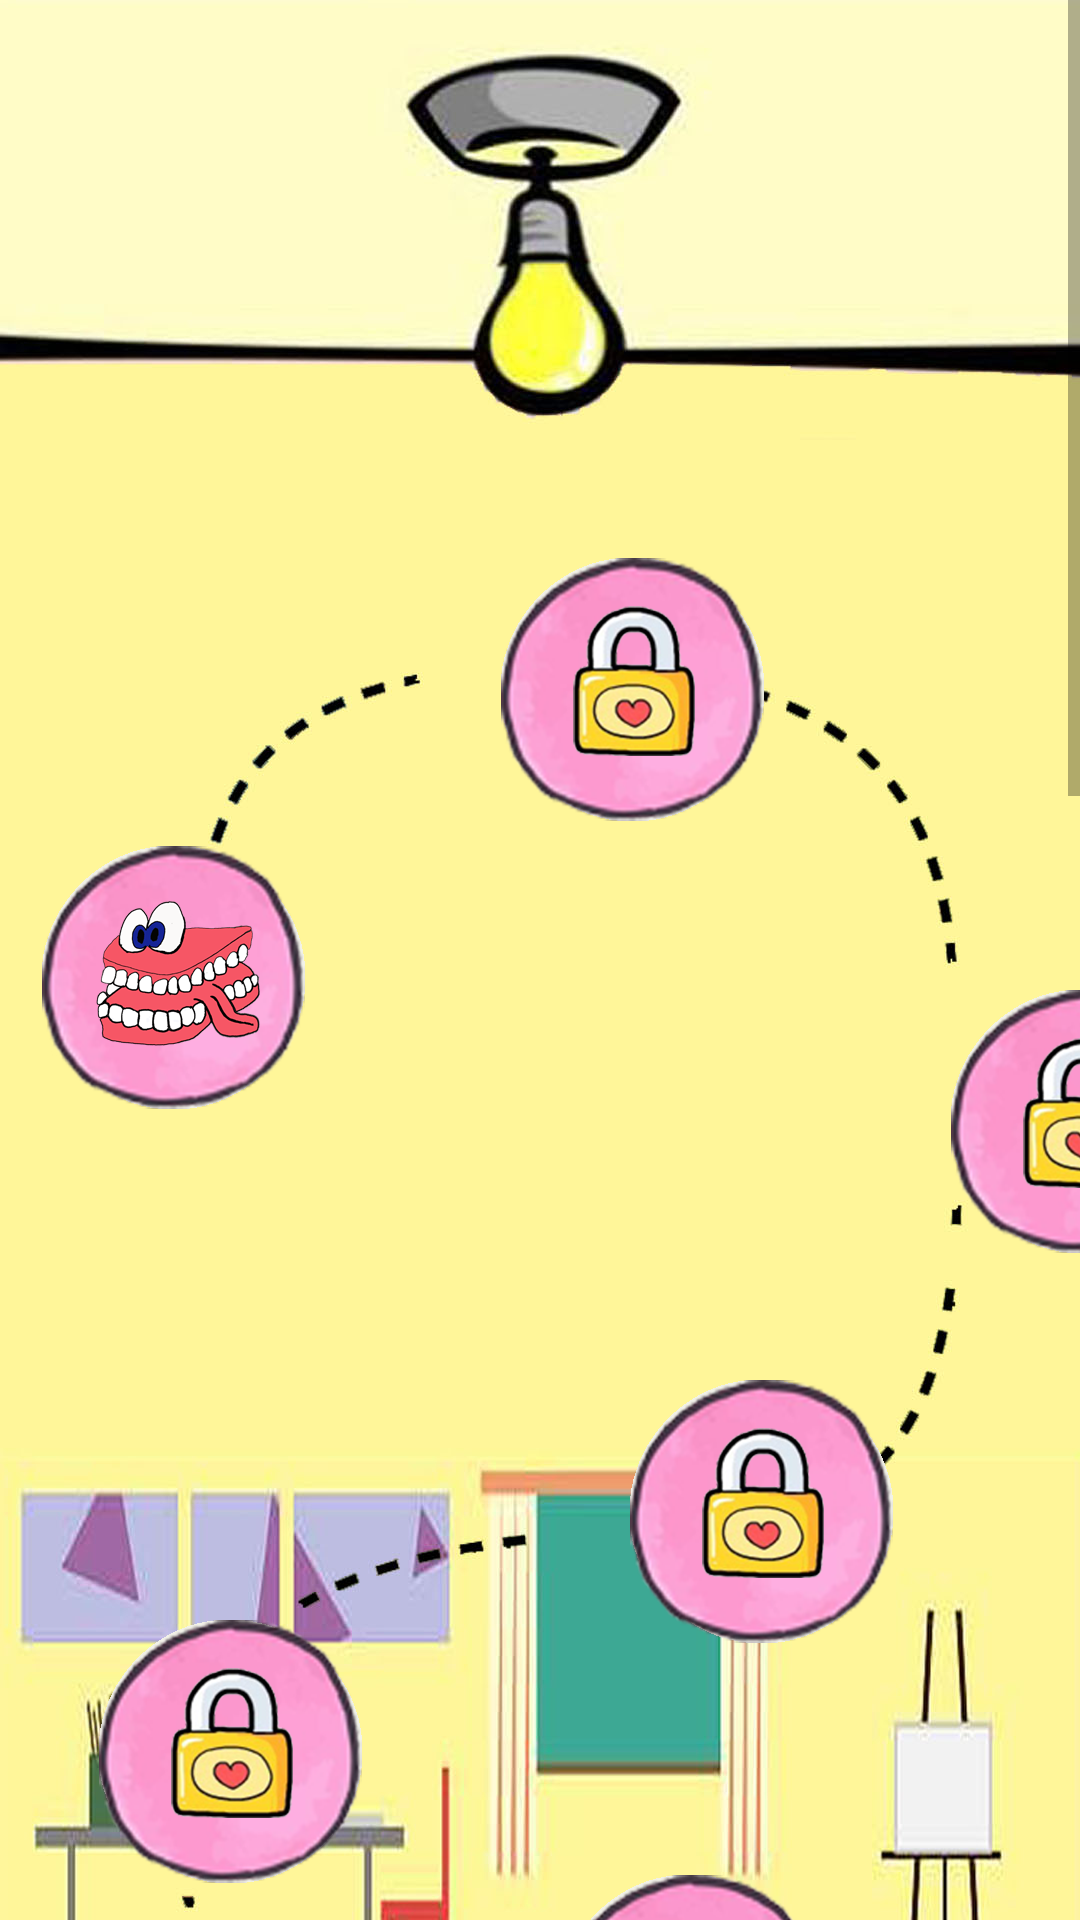

Android layout source for this screen:
<!-- AndroidManifest.xml: application theme Theme.AppCompat.Light.NoActionBar -->
<!-- res/layout/activity_level.xml -->
<?xml version="1.0" encoding="utf-8"?>
<RelativeLayout xmlns:android="http://schemas.android.com/apk/res/android"
    xmlns:app="http://schemas.android.com/apk/res-auto"
    xmlns:tools="http://schemas.android.com/tools"
    android:layout_width="match_parent"
    android:layout_height="match_parent"

    tools:context="com.example.zhuxiaoyue.bodytraveling.Activity.LevelActivity">

    <ScrollView
        android:layout_width="match_parent"
        android:layout_height="wrap_content"
        >
        <AbsoluteLayout
            android:layout_width="match_parent"
            android:layout_height="wrap_content"
            android:background="@drawable/bg_level"
            >

            <ImageButton
                android:id="@+id/btn_1"
                android:layout_width="wrap_content"
                android:layout_height="wrap_content"
                android:layout_x="14dp"
                android:layout_y="282dp"
                android:background="@drawable/btn_mouth" />

            <ImageButton
                android:id="@+id/btn_2"
                android:layout_width="wrap_content"
                android:layout_height="wrap_content"
                android:layout_x="167dp"
                android:layout_y="186dp"
                android:background="@drawable/btn_locked" />

            <ImageButton
                android:id="@+id/btn_3"
                android:layout_width="wrap_content"
                android:layout_height="wrap_content"
                android:layout_x="317dp"
                android:layout_y="330dp"
                android:background="@drawable/btn_locked" />

            <ImageButton
                android:id="@+id/btn_4"
                android:layout_width="wrap_content"
                android:layout_height="wrap_content"
                android:layout_x="210dp"
                android:layout_y="460dp"
                android:background="@drawable/btn_locked" />

            <ImageButton
                android:id="@+id/btn_5"
                android:layout_width="wrap_content"
                android:layout_height="wrap_content"
                android:layout_x="33dp"
                android:layout_y="540dp"
                android:background="@drawable/btn_locked" />

            <ImageButton
                android:id="@+id/btn_6"
                android:layout_width="wrap_content"
                android:layout_height="wrap_content"
                android:layout_x="186dp"
                android:layout_y="625dp"
                android:background="@drawable/btn_locked" />

            <ImageButton
                android:id="@+id/btn_7"
                android:layout_width="wrap_content"
                android:layout_height="wrap_content"
                android:layout_x="299dp"
                android:layout_y="760dp"
                android:background="@drawable/btn_locked" />

            <ImageButton
                android:id="@+id/btn_8"
                android:layout_width="wrap_content"
                android:layout_height="wrap_content"
                android:layout_x="160dp"
                android:layout_y="880dp"
                android:background="@drawable/btn_locked" />

            <ImageButton
                android:id="@+id/btn_9"
                android:layout_width="wrap_content"
                android:layout_height="wrap_content"
                android:layout_x="40dp"
                android:layout_y="1000dp"
                android:background="@drawable/btn_locked" />
            <ImageButton
                android:id="@+id/btn_10"
                android:layout_width="wrap_content"
                android:layout_height="wrap_content"
                android:layout_x="170dp"
                android:layout_y="1100dp"
                android:background="@drawable/btn_locked" />


            <ImageButton
                android:id="@+id/btn_11"
                android:layout_width="wrap_content"
                android:layout_height="wrap_content"
                android:layout_x="300dp"
                android:layout_y="1175dp"
                android:background="@drawable/btn_locked" />

            <ImageButton
                android:id="@+id/btn_12"
                android:layout_width="wrap_content"
                android:layout_height="wrap_content"
                android:layout_x="196dp"
                android:layout_y="1290dp"
                android:background="@drawable/btn_locked" />

        </AbsoluteLayout>


    </ScrollView>


</RelativeLayout>
<!-- resources referenced by this layout -->
<resources>
  <!-- drawable bg_level: jpg bitmap (drawable-xxhdpi, 242497 bytes) -->
  <!-- drawable btn_locked: png bitmap (drawable-xxhdpi, 81695 bytes) -->
  <!-- drawable btn_mouth: png bitmap (drawable-xxhdpi, 80375 bytes) -->
</resources>
